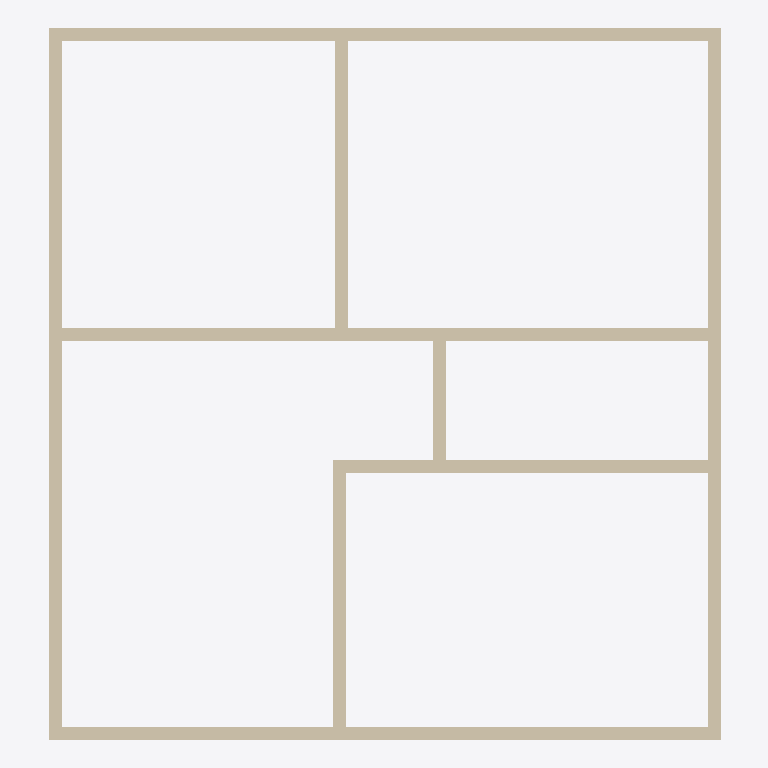
Plan cut of the same IFC building model at storey 'Nível 2' (level 3.00 m, cut at 4.40 m), seen from above with north up, elements coloured by IFC class: 9 walls (beige). Cut surfaces are drawn darker.
Extent 7.5 m × 7.9 m × 3.0 m (x, y, z). Storeys (2): Nível 1 at 0.00 m; Nível 2 at 3.00 m. Elements (25): 9 IfcWall, 6 IfcDoor, 5 IfcCovering, 5 IfcWindow.

HEADER;
FILE_DESCRIPTION(('ViewDefinition [ReferenceView_V1.2]','RevitIdentifiers [VersionGUID: 41ff4a5b-5935-46cc-8b00-d0071e6779ff, NumberOfSaves: 4]','CoordinateReference [CoordinateBase: Shared Coordinates, ProjectSite: Terreno padrão]','ExchangeRequirement [Architecture]'),'2;1');
FILE_NAME('0001','2023-05-16T20:26:15-03:00',(''),(''),'ODA SDAI 22.12','23.1.10.4 - Exporter 23.2.5.0 - Alternate UI 23.2.5.0','');
FILE_SCHEMA(('IFC4'));
ENDSEC;
DATA;
#89=IFCPROJECT('1N_ZtyxT10cQIrThRATlVt',#18,'0001',$,$,'Nome do projeto','Status do projeto',(#84),#81);
#104=IFCSITE('1N_ZtyxT10cQIrThRATlVr',#18,'Default',$,$,#103,$,$,.ELEMENT.,$,$,$,$,$);
#94=IFCBUILDING('1N_ZtyxT10cQIrThRATlVs',#18,'',$,$,#92,$,'',.ELEMENT.,$,$,$);
#97=IFCBUILDINGSTOREY('3Zu5Bv0LOHrPC10026FoQQ',#18,'Nível 1',$,'Nível:Cabeça de 8 mm',#96,$,'Nível 1',.ELEMENT.,0.0);
#101=IFCBUILDINGSTOREY('15Z0v90RiHrPC20026FoKR',#18,'Nível 2',$,'Nível:Cabeça de 8 mm',#100,$,'Nível 2',.ELEMENT.,2.9999999999999996);
#203=IFCWALL('3_85lWpGv1Pe9247e_kL3B',#18,'ALVENARIA 14cm',$,'Parede básica:Genérico - 140 mm Alvenaria',#172,#202,'332543',.STANDARD.);
#290=IFCWALL('3_85lWpGv1Pe9247e_kL57',#18,'ALVENARIA 14cm',$,'Parede básica:Genérico - 140 mm Alvenaria',#255,#289,'332659',.STANDARD.);
#144=IFCWALL('3_85lWpGv1Pe9247e_kL2J',#18,'ALVENARIA 14cm',$,'Parede básica:Genérico - 140 mm Alvenaria',#110,#143,'332455',.STANDARD.);
#235=IFCWALL('3_85lWpGv1Pe9247e_kL44',#18,'ALVENARIA 14cm',$,'Parede básica:Genérico - 140 mm Alvenaria',#223,#234,'332592',.STANDARD.);
#341=IFCWALL('3_85lWpGv1Pe9247e_kL7S',#18,'ALVENARIA 14cm',$,'Parede básica:Genérico - 140 mm Alvenaria',#310,#340,'332776',.STANDARD.);
#467=IFCWALL('3_85lWpGv1Pe9247e_kLTV',#18,'ALVENARIA 14cm',$,'Parede básica:Genérico - 140 mm Alvenaria',#440,#466,'333163',.STANDARD.);
#373=IFCWALL('3_85lWpGv1Pe9247e_kLPo',#18,'ALVENARIA 14cm',$,'Parede básica:Genérico - 140 mm Alvenaria',#361,#372,'332870',.STANDARD.);
#499=IFCWALL('3_85lWpGv1Pe9247e_kLVi',#18,'ALVENARIA 14cm',$,'Parede básica:Genérico - 140 mm Alvenaria',#487,#498,'333272',.STANDARD.);
#420=IFCWALL('3_85lWpGv1Pe9247e_kLS6',#18,'ALVENARIA 14cm',$,'Parede básica:Genérico - 140 mm Alvenaria',#393,#419,'333106',.STANDARD.);
ENDSEC;